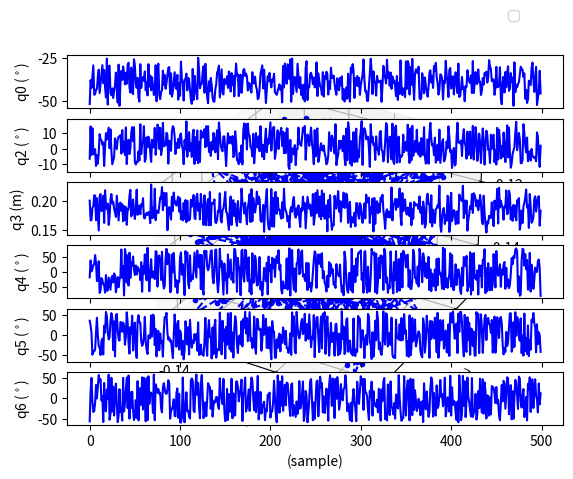

Python code for this plot:
import numpy as np
import matplotlib.pyplot as plt
from mpl_toolkits.mplot3d import axes3d

def plot_position(pos_des):
    # plot trajectory of des & act position
    pos_des = np.array(pos_des)
    fig = plt.figure()
    ax = fig.add_subplot(111, projection='3d')
    plt.plot(pos_des[:, 0], pos_des[:, 1], pos_des[:, 2], 'b.--')
    # plt.plot(pos_act[:, 0], pos_act[:, 1], pos_act[:, 2], 'r.-')
    ax.set_xlabel('x (m)')
    ax.set_ylabel('y (m)')
    ax.set_zlabel('z (m)')
    # plt.title('Trajectory of tool position')
    plt.legend(['desired', 'actual'])
    plt.show()

def plot_joint(q_des):
    q_des = np.array(q_des)
    # Create plot
    # plt.title('joint angle')
    ax = plt.subplot(611)
    plt.plot(q_des[:,0]*180./np.pi, 'b-')
    # plt.plot(q_act[:, 0] * 180. / np.pi, 'r-')
    plt.legend(loc='upper center', bbox_to_anchor=(0.9,2))
    ax.set_xticklabels([])
    plt.ylabel('q0 ($^\circ$)')

    ax = plt.subplot(612)
    plt.plot(q_des[:,1]*180./np.pi, 'b-')
    # plt.plot(q_act[:, 1] * 180. / np.pi, 'r-')
    ax.set_xticklabels([])
    plt.ylabel('q2 ($^\circ$)')

    ax = plt.subplot(613)
    plt.plot(q_des[:, 2], 'b-')
    # plt.plot(q_act[:, 2], 'r-')
    ax.set_xticklabels([])
    plt.ylabel('q3 (m)')

    ax = plt.subplot(614)
    plt.plot(q_des[:, 3]*180./np.pi, 'b-')
    # plt.plot(q_act[:, 3]*180./np.pi, 'r-')
    ax.set_xticklabels([])
    plt.ylabel('q4 ($^\circ$)')

    ax = plt.subplot(615)
    plt.plot(q_des[:, 4]*180./np.pi, 'b-')
    # plt.plot(q_act[:, 4]*180./np.pi, 'r-')
    ax.set_xticklabels([])
    plt.ylabel('q5 ($^\circ$)')

    plt.subplot(616)
    plt.plot(q_des[:, 5]*180./np.pi, 'b-')
    # plt.plot(q_act[:, 5]*180./np.pi, 'r-')
    plt.ylabel('q6 ($^\circ$)')
    plt.xlabel('(sample)')
    plt.show()

def ik_position(pos):  # (m)
    x = pos[0]
    y = pos[1]
    z = pos[2]
    L1 = 0.4318  # Rcc (m)
    L2 = 0.4162  # tool
    # L3 = 0.0091  # pitch ~ yaw (m)
    # L4 = 0.0102  # yaw ~ tip (m)

    # Inverse Kinematics
    q1 = np.arctan2(x, -z)  # (rad)
    q2 = np.arctan2(-y, np.sqrt(x ** 2 + z ** 2))  # (rad)
    q3 = np.sqrt(x ** 2 + y ** 2 + z ** 2) + L1 - L2  # (m)
    return q1, q2, q3

def random_sampling(sample_number):
    q_target = []
    pos_target = []

    # for PSM1 (for peg transfer)
    # pos_min = [0.088, -0.04, -0.163]
    # pos_max = [0.174, 0.027, -0.110]
    # for PSM2 (for peg transfer)
    pos_min = [-0.146, -0.048, -0.153]
    pos_max = [-0.068, 0.032, -0.107]
    q4_range = np.array([-80, 80])*np.pi/180.
    q5_range = np.array([-60, 60])*np.pi/180.
    q6_range = np.array([-60, 60])*np.pi/180.
    for i in range(sample_number):
        pos_rand = np.random.uniform(pos_min, pos_max)
        pos_target.append(pos_rand)

        q1, q2, q3 = ik_position(pos_rand)
        q4 = np.random.uniform(q4_range[0], q4_range[1])
        q5 = np.random.uniform(q5_range[0], q5_range[1])
        q6 = np.random.uniform(q6_range[0], q6_range[1])
        q_target.append([q1,q2,q3,q4,q5,q6])

    return q_target, pos_target

if __name__ == "__main__":
    q_target, pos_target = random_sampling(500)
    print(np.shape(q_target))
    plot_position(pos_target)
    plot_joint(q_target)
    np.save('random_sampled', q_target)